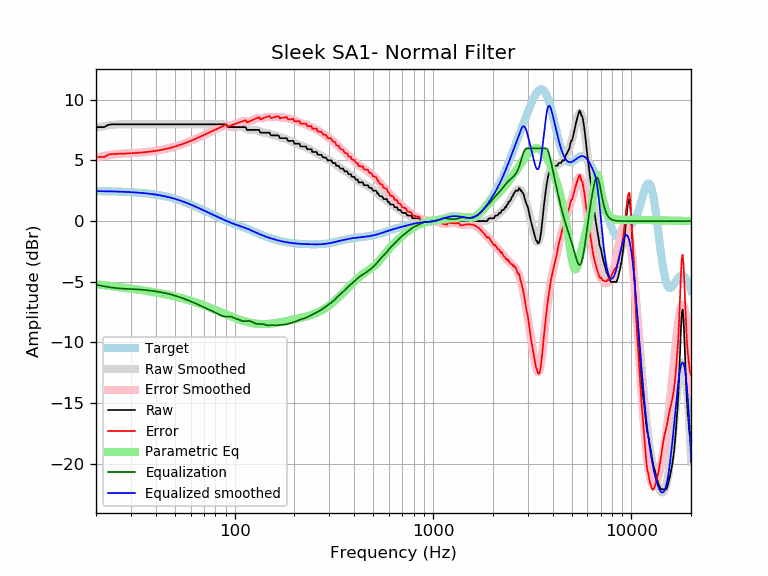

Values plotted in this chart, from the file beside it:
frequency, raw, error, smoothed, error_smoothed, equalization, parametric_eq, equalized_raw, equalized_smoothed, target
20, 7.75, 5.28, 7.71, 5.23, -5.23, -5.20, 2.52, 2.47, 2.47
21, 7.75, 5.28, 7.78, 5.31, -5.31, -5.25, 2.44, 2.47, 2.47
22, 7.75, 5.29, 7.84, 5.38, -5.38, -5.29, 2.37, 2.46, 2.46
23, 7.93, 5.47, 7.89, 5.43, -5.43, -5.33, 2.50, 2.46, 2.46
24, 7.98, 5.53, 7.93, 5.48, -5.48, -5.37, 2.50, 2.45, 2.45
25, 7.98, 5.54, 7.96, 5.52, -5.52, -5.41, 2.46, 2.44, 2.44
26, 7.98, 5.55, 7.98, 5.55, -5.55, -5.44, 2.43, 2.43, 2.43
27, 7.98, 5.56, 7.99, 5.57, -5.57, -5.47, 2.41, 2.42, 2.42
28, 7.98, 5.57, 7.99, 5.58, -5.58, -5.51, 2.40, 2.41, 2.41
29, 7.98, 5.58, 7.99, 5.59, -5.59, -5.54, 2.39, 2.40, 2.40
30, 7.98, 5.59, 7.99, 5.60, -5.60, -5.57, 2.38, 2.39, 2.39
31, 7.98, 5.61, 7.99, 5.61, -5.61, -5.60, 2.37, 2.37, 2.37
32, 7.98, 5.62, 7.98, 5.62, -5.62, -5.63, 2.36, 2.36, 2.36
33, 7.98, 5.64, 7.98, 5.64, -5.64, -5.66, 2.34, 2.34, 2.34
34, 7.98, 5.66, 7.98, 5.65, -5.65, -5.70, 2.33, 2.32, 2.32
35, 7.98, 5.67, 7.98, 5.67, -5.67, -5.73, 2.31, 2.31, 2.31
36, 7.98, 5.69, 7.98, 5.69, -5.69, -5.76, 2.29, 2.29, 2.29
37, 7.98, 5.72, 7.98, 5.72, -5.72, -5.79, 2.26, 2.26, 2.26
38, 7.98, 5.74, 7.98, 5.74, -5.74, -5.82, 2.24, 2.24, 2.24
39, 7.98, 5.77, 7.98, 5.77, -5.77, -5.85, 2.21, 2.21, 2.21
40, 7.98, 5.79, 7.98, 5.79, -5.79, -5.88, 2.19, 2.19, 2.19
41, 7.98, 5.82, 7.98, 5.82, -5.82, -5.91, 2.16, 2.16, 2.16
42, 7.98, 5.85, 7.98, 5.85, -5.85, -5.95, 2.13, 2.13, 2.13
43, 7.98, 5.88, 7.98, 5.88, -5.88, -5.98, 2.10, 2.10, 2.10
44, 7.98, 5.91, 7.98, 5.91, -5.91, -6.01, 2.07, 2.07, 2.07
45, 7.98, 5.95, 7.98, 5.95, -5.95, -6.04, 2.03, 2.03, 2.03
46, 7.98, 5.99, 7.98, 5.99, -5.99, -6.08, 1.99, 1.99, 1.99
47, 7.98, 6.02, 7.98, 6.02, -6.02, -6.11, 1.96, 1.96, 1.96
48, 7.98, 6.06, 7.98, 6.06, -6.06, -6.14, 1.92, 1.92, 1.92
49, 7.98, 6.10, 7.98, 6.10, -6.10, -6.18, 1.88, 1.88, 1.88
50, 7.98, 6.15, 7.98, 6.15, -6.15, -6.21, 1.83, 1.83, 1.83
51, 7.98, 6.19, 7.98, 6.19, -6.19, -6.25, 1.79, 1.79, 1.79
52, 7.98, 6.23, 7.98, 6.23, -6.23, -6.28, 1.75, 1.75, 1.75
53, 7.98, 6.28, 7.98, 6.28, -6.28, -6.32, 1.70, 1.70, 1.70
54, 7.98, 6.32, 7.98, 6.32, -6.32, -6.35, 1.66, 1.66, 1.66
55, 7.98, 6.37, 7.98, 6.37, -6.37, -6.39, 1.61, 1.61, 1.61
56, 7.98, 6.42, 7.98, 6.42, -6.42, -6.42, 1.56, 1.56, 1.56
57, 7.98, 6.47, 7.98, 6.47, -6.47, -6.46, 1.51, 1.51, 1.51
58, 7.98, 6.52, 7.98, 6.52, -6.52, -6.50, 1.46, 1.46, 1.46
59, 7.98, 6.56, 7.98, 6.56, -6.56, -6.53, 1.42, 1.42, 1.42
60, 7.98, 6.61, 7.98, 6.61, -6.61, -6.57, 1.37, 1.37, 1.37
61, 7.98, 6.66, 7.98, 6.66, -6.66, -6.61, 1.32, 1.32, 1.32
62, 7.98, 6.71, 7.98, 6.71, -6.71, -6.64, 1.27, 1.27, 1.27
63, 7.98, 6.76, 7.98, 6.76, -6.76, -6.68, 1.22, 1.22, 1.22
64, 7.98, 6.81, 7.98, 6.81, -6.81, -6.72, 1.17, 1.17, 1.17
65, 7.98, 6.86, 7.98, 6.86, -6.86, -6.76, 1.12, 1.12, 1.12
66, 7.98, 6.91, 7.98, 6.91, -6.91, -6.79, 1.07, 1.07, 1.07
67, 7.98, 6.96, 7.98, 6.96, -6.96, -6.83, 1.02, 1.02, 1.02
68, 7.98, 7.01, 7.98, 7.01, -7.01, -6.87, 0.97, 0.97, 0.97
69, 7.98, 7.05, 7.98, 7.05, -7.05, -6.91, 0.93, 0.93, 0.93
70, 7.98, 7.10, 7.98, 7.10, -7.10, -6.95, 0.88, 0.88, 0.88
71, 7.98, 7.15, 7.98, 7.15, -7.15, -6.98, 0.83, 0.83, 0.83
72, 7.98, 7.20, 7.98, 7.20, -7.20, -7.02, 0.78, 0.78, 0.78
73, 7.98, 7.24, 7.98, 7.24, -7.24, -7.06, 0.74, 0.74, 0.74
74, 7.98, 7.29, 7.98, 7.29, -7.29, -7.10, 0.69, 0.69, 0.69
75, 7.98, 7.33, 7.98, 7.33, -7.33, -7.13, 0.65, 0.65, 0.65
76, 7.98, 7.38, 7.98, 7.38, -7.38, -7.17, 0.60, 0.60, 0.60
77, 7.98, 7.42, 7.98, 7.42, -7.42, -7.21, 0.56, 0.56, 0.56
78, 7.98, 7.46, 7.98, 7.46, -7.46, -7.25, 0.52, 0.52, 0.52
79, 7.98, 7.51, 7.98, 7.51, -7.51, -7.28, 0.47, 0.47, 0.47
... 553 more rows
